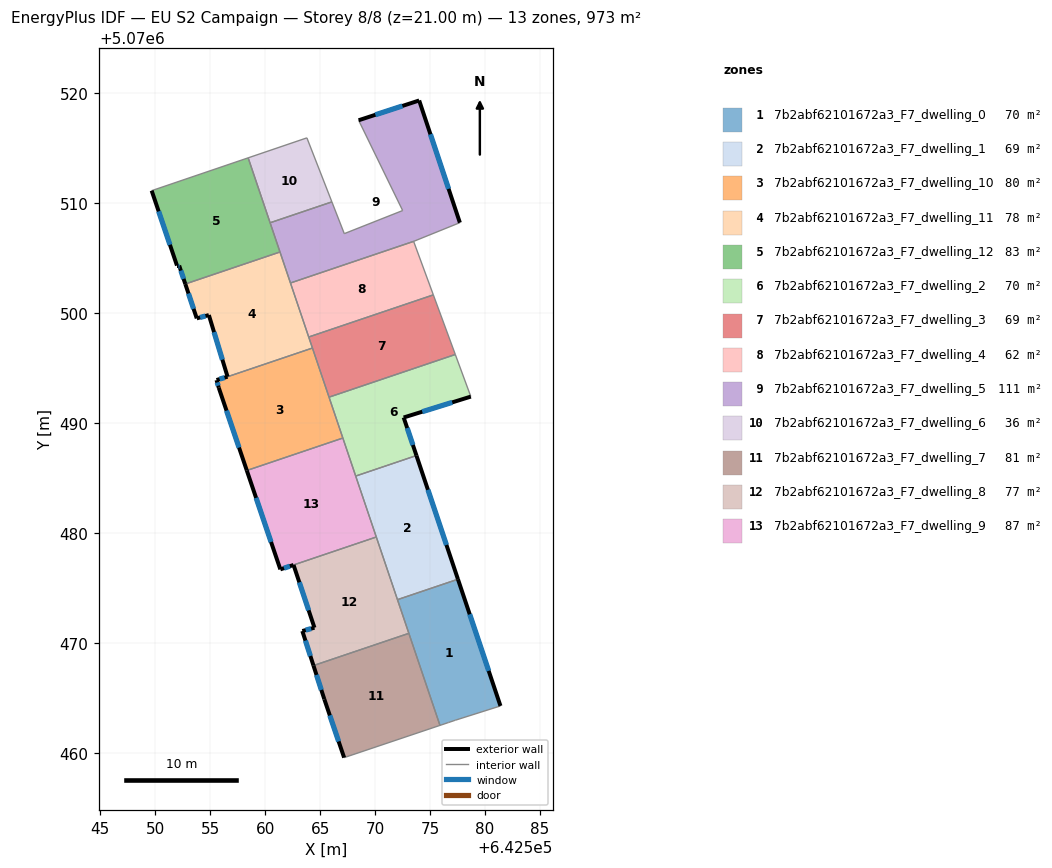
=== STOREY PLAN SPEC (per zone: floor XY polygon, exterior-wall plan segments, windows/doors) ===
zone 1: 7b2abf62101672a3_F7_dwelling_0  (70.0 m²)
  floor: (642577.53, 5070475.77) (642581.40, 5070464.25) (642577.29, 5070462.95) (642576.69, 5070462.75) (642575.90, 5070462.48) (642572.03, 5070473.91)
  exterior wall: (642581.40, 5070464.25) – (642577.53, 5070475.77)  [12.2 m]
    window: (642580.32, 5070467.44) – (642578.60, 5070472.58)  [7.3 m²]
  interior walls: 6
zone 2: 7b2abf62101672a3_F7_dwelling_1  (69.0 m²)
  floor: (642573.76, 5070487.01) (642577.53, 5070475.77) (642572.03, 5070473.91) (642568.23, 5070485.15)
  exterior wall: (642577.53, 5070475.77) – (642573.76, 5070487.01)  [11.9 m]
    window: (642576.49, 5070478.88) – (642574.80, 5070483.90)  [7.1 m²]
  interior walls: 4
zone 3: 7b2abf62101672a3_F7_dwelling_10  (79.6 m²)
  floor: (642564.30, 5070496.79) (642567.07, 5070488.60) (642558.34, 5070485.65) (642555.79, 5070493.18) (642555.59, 5070493.84) (642555.58, 5070493.88) (642556.59, 5070494.18)
  exterior wall: (642555.79, 5070493.18) – (642558.34, 5070485.65)  [7.9 m]
    window: (642556.49, 5070491.09) – (642557.63, 5070487.74)  [4.7 m²]
  exterior wall: (642555.59, 5070493.84) – (642555.79, 5070493.18)  [0.7 m]
    window: (642555.65, 5070493.66) – (642555.73, 5070493.36)  [0.4 m²]
  exterior wall: (642555.58, 5070493.88) – (642555.59, 5070493.84)  [0.0 m]
  exterior wall: (642556.59, 5070494.18) – (642555.58, 5070493.88)  [1.0 m]
    window: (642556.31, 5070494.09) – (642555.86, 5070493.96)  [0.6 m²]
  interior walls: 4
zone 4: 7b2abf62101672a3_F7_dwelling_11  (77.7 m²)
  floor: (642561.35, 5070505.52) (642564.30, 5070496.79) (642556.59, 5070494.18) (642554.89, 5070499.78) (642553.79, 5070499.48) (642552.74, 5070502.61)
  exterior wall: (642554.89, 5070499.78) – (642556.59, 5070494.18)  [5.9 m]
    window: (642555.36, 5070498.23) – (642556.12, 5070495.73)  [3.5 m²]
  exterior wall: (642553.79, 5070499.48) – (642554.89, 5070499.78)  [1.1 m]
    window: (642554.09, 5070499.57) – (642554.58, 5070499.70)  [0.7 m²]
  exterior wall: (642552.74, 5070502.61) – (642553.79, 5070499.48)  [3.3 m]
    window: (642553.03, 5070501.74) – (642553.50, 5070500.35)  [2.0 m²]
  interior walls: 5
zone 5: 7b2abf62101672a3_F7_dwelling_12  (83.3 m²)
  floor: (642558.46, 5070514.08) (642561.35, 5070505.52) (642552.74, 5070502.61) (642552.19, 5070504.29) (642551.99, 5070504.29) (642549.69, 5070511.09)
  exterior wall: (642552.19, 5070504.29) – (642552.74, 5070502.61)  [1.8 m]
    window: (642552.34, 5070503.82) – (642552.59, 5070503.07)  [1.1 m²]
  exterior wall: (642551.99, 5070504.29) – (642552.19, 5070504.29)  [0.2 m]
    window: (642552.04, 5070504.29) – (642552.13, 5070504.29)  [0.1 m²]
  exterior wall: (642549.69, 5070511.09) – (642551.99, 5070504.29)  [7.2 m]
    window: (642550.32, 5070509.21) – (642551.35, 5070506.17)  [4.3 m²]
  interior walls: 4
zone 6: 7b2abf62101672a3_F7_dwelling_2  (69.5 m²)
  floor: (642577.29, 5070496.20) (642578.70, 5070492.37) (642572.60, 5070490.47) (642573.76, 5070487.01) (642568.23, 5070485.15) (642565.81, 5070492.32)
  exterior wall: (642572.60, 5070490.47) – (642578.70, 5070492.37)  [6.4 m]
    window: (642574.29, 5070491.00) – (642577.01, 5070491.84)  [3.8 m²]
  exterior wall: (642573.76, 5070487.01) – (642572.60, 5070490.47)  [3.6 m]
    window: (642573.44, 5070487.97) – (642572.92, 5070489.51)  [2.2 m²]
  interior walls: 5
zone 7: 7b2abf62101672a3_F7_dwelling_3  (69.5 m²)
  floor: (642575.29, 5070501.62) (642577.29, 5070496.20) (642565.81, 5070492.32) (642563.96, 5070497.79)
  interior walls: 5
zone 8: 7b2abf62101672a3_F7_dwelling_4  (61.6 m²)
  floor: (642573.50, 5070506.48) (642575.29, 5070501.62) (642563.96, 5070497.79) (642562.30, 5070502.70)
  interior walls: 4
zone 9: 7b2abf62101672a3_F7_dwelling_5  (110.8 m²)
  floor: (642574.01, 5070519.29) (642577.70, 5070508.18) (642573.50, 5070506.48) (642562.30, 5070502.70) (642560.45, 5070508.17) (642566.07, 5070510.07) (642567.20, 5070507.18) (642572.50, 5070509.28) (642568.50, 5070517.49)
  exterior wall: (642574.01, 5070519.29) – (642568.50, 5070517.49)  [5.8 m]
    window: (642572.48, 5070518.79) – (642570.02, 5070517.99)  [3.5 m²]
  exterior wall: (642577.70, 5070508.18) – (642574.01, 5070519.29)  [11.7 m]
    window: (642576.68, 5070511.26) – (642575.03, 5070516.22)  [7.0 m²]
  interior walls: 8
zone 10: 7b2abf62101672a3_F7_dwelling_6  (36.1 m²)
  floor: (642563.80, 5070515.89) (642566.07, 5070510.07) (642560.45, 5070508.17) (642558.46, 5070514.08)
  interior walls: 4
zone 11: 7b2abf62101672a3_F7_dwelling_7  (81.1 m²)
  floor: (642573.07, 5070470.85) (642575.90, 5070462.48) (642567.18, 5070459.55) (642565.38, 5070464.85) (642564.40, 5070467.92)
  exterior wall: (642565.38, 5070464.85) – (642567.18, 5070459.55)  [5.6 m]
    window: (642565.88, 5070463.39) – (642566.68, 5070461.02)  [3.3 m²]
  exterior wall: (642564.40, 5070467.92) – (642565.38, 5070464.85)  [3.2 m]
    window: (642564.67, 5070467.07) – (642565.11, 5070465.70)  [1.9 m²]
  interior walls: 3
zone 12: 7b2abf62101672a3_F7_dwelling_8  (77.4 m²)
  floor: (642570.11, 5070479.61) (642573.07, 5070470.85) (642564.40, 5070467.92) (642563.38, 5070471.06) (642564.48, 5070471.36) (642562.58, 5070477.06)
  exterior wall: (642563.38, 5070471.06) – (642564.40, 5070467.92)  [3.3 m]
    window: (642563.66, 5070470.19) – (642564.12, 5070468.79)  [2.0 m²]
  exterior wall: (642564.48, 5070471.36) – (642563.38, 5070471.06)  [1.1 m]
    window: (642564.18, 5070471.28) – (642563.69, 5070471.14)  [0.7 m²]
  exterior wall: (642562.58, 5070477.06) – (642564.48, 5070471.36)  [6.0 m]
    window: (642563.11, 5070475.48) – (642563.96, 5070472.94)  [3.6 m²]
  interior walls: 4
zone 13: 7b2abf62101672a3_F7_dwelling_9  (87.5 m²)
  floor: (642567.07, 5070488.60) (642570.11, 5070479.61) (642562.58, 5070477.06) (642561.38, 5070476.66) (642558.34, 5070485.65)
  exterior wall: (642561.38, 5070476.66) – (642562.58, 5070477.06)  [1.3 m]
    window: (642561.72, 5070476.77) – (642562.25, 5070476.95)  [0.8 m²]
  exterior wall: (642558.34, 5070485.65) – (642561.38, 5070476.66)  [9.5 m]
    window: (642559.18, 5070483.16) – (642560.54, 5070479.15)  [5.7 m²]
  interior walls: 4

=== DERIVED (storey summary) ===
Building: EU S2 Campaign
Storey: 8 of 8  (floor level z = 21.00 m)
Storey gross floor area: 973.1 m²
Zones on this storey: 13
  - 7b2abf62101672a3_F7_dwelling_0: floor 70.0 m²; exterior wall 12.2 m (36.5 m²); 1 window(s) 7.3 m²; WWR 19.9%
  - 7b2abf62101672a3_F7_dwelling_1: floor 69.0 m²; exterior wall 11.9 m (35.6 m²); 1 window(s) 7.1 m²; WWR 19.9%
  - 7b2abf62101672a3_F7_dwelling_10: floor 79.6 m²; exterior wall 9.7 m (29.2 m²); 3 window(s) 5.8 m²; WWR 19.8%
  - 7b2abf62101672a3_F7_dwelling_11: floor 77.7 m²; exterior wall 10.3 m (30.9 m²); 3 window(s) 6.1 m²; WWR 19.9%
  - 7b2abf62101672a3_F7_dwelling_12: floor 83.3 m²; exterior wall 9.2 m (27.5 m²); 3 window(s) 5.5 m²; WWR 19.9%
  - 7b2abf62101672a3_F7_dwelling_2: floor 69.5 m²; exterior wall 10.0 m (30.1 m²); 2 window(s) 6.0 m²; WWR 19.9%
  - 7b2abf62101672a3_F7_dwelling_3: floor 69.5 m²
  - 7b2abf62101672a3_F7_dwelling_4: floor 61.6 m²
  - 7b2abf62101672a3_F7_dwelling_5: floor 110.8 m²; exterior wall 17.5 m (52.5 m²); 2 window(s) 10.5 m²; WWR 19.9%
  - 7b2abf62101672a3_F7_dwelling_6: floor 36.1 m²
  - 7b2abf62101672a3_F7_dwelling_7: floor 81.1 m²; exterior wall 8.8 m (26.5 m²); 2 window(s) 5.3 m²; WWR 19.9%
  - 7b2abf62101672a3_F7_dwelling_8: floor 77.4 m²; exterior wall 10.5 m (31.4 m²); 3 window(s) 6.2 m²; WWR 19.9%
  - 7b2abf62101672a3_F7_dwelling_9: floor 87.5 m²; exterior wall 10.8 m (32.3 m²); 2 window(s) 6.4 m²; WWR 19.9%
Zone adjacency (shared interzone walls):
  - 7b2abf62101672a3_F7_dwelling_0 ↔ 7b2abf62101672a3_F7_dwelling_1
  - 7b2abf62101672a3_F7_dwelling_0 ↔ 7b2abf62101672a3_F7_dwelling_7
  - 7b2abf62101672a3_F7_dwelling_0 ↔ 7b2abf62101672a3_F7_dwelling_8
  - 7b2abf62101672a3_F7_dwelling_1 ↔ 7b2abf62101672a3_F7_dwelling_2
  - 7b2abf62101672a3_F7_dwelling_1 ↔ 7b2abf62101672a3_F7_dwelling_8
  - 7b2abf62101672a3_F7_dwelling_1 ↔ 7b2abf62101672a3_F7_dwelling_9
  - 7b2abf62101672a3_F7_dwelling_10 ↔ 7b2abf62101672a3_F7_dwelling_11
  - 7b2abf62101672a3_F7_dwelling_10 ↔ 7b2abf62101672a3_F7_dwelling_2
  - 7b2abf62101672a3_F7_dwelling_10 ↔ 7b2abf62101672a3_F7_dwelling_3
  - 7b2abf62101672a3_F7_dwelling_10 ↔ 7b2abf62101672a3_F7_dwelling_9
  - 7b2abf62101672a3_F7_dwelling_11 ↔ 7b2abf62101672a3_F7_dwelling_12
  - 7b2abf62101672a3_F7_dwelling_11 ↔ 7b2abf62101672a3_F7_dwelling_3
  - 7b2abf62101672a3_F7_dwelling_11 ↔ 7b2abf62101672a3_F7_dwelling_4
  - 7b2abf62101672a3_F7_dwelling_11 ↔ 7b2abf62101672a3_F7_dwelling_5
  - 7b2abf62101672a3_F7_dwelling_12 ↔ 7b2abf62101672a3_F7_dwelling_5
  - 7b2abf62101672a3_F7_dwelling_12 ↔ 7b2abf62101672a3_F7_dwelling_6
  - 7b2abf62101672a3_F7_dwelling_2 ↔ 7b2abf62101672a3_F7_dwelling_3
  - 7b2abf62101672a3_F7_dwelling_2 ↔ 7b2abf62101672a3_F7_dwelling_9
  - 7b2abf62101672a3_F7_dwelling_3 ↔ 7b2abf62101672a3_F7_dwelling_4
  - 7b2abf62101672a3_F7_dwelling_4 ↔ 7b2abf62101672a3_F7_dwelling_5
  - 7b2abf62101672a3_F7_dwelling_5 ↔ 7b2abf62101672a3_F7_dwelling_6
  - 7b2abf62101672a3_F7_dwelling_7 ↔ 7b2abf62101672a3_F7_dwelling_8
  - 7b2abf62101672a3_F7_dwelling_8 ↔ 7b2abf62101672a3_F7_dwelling_9